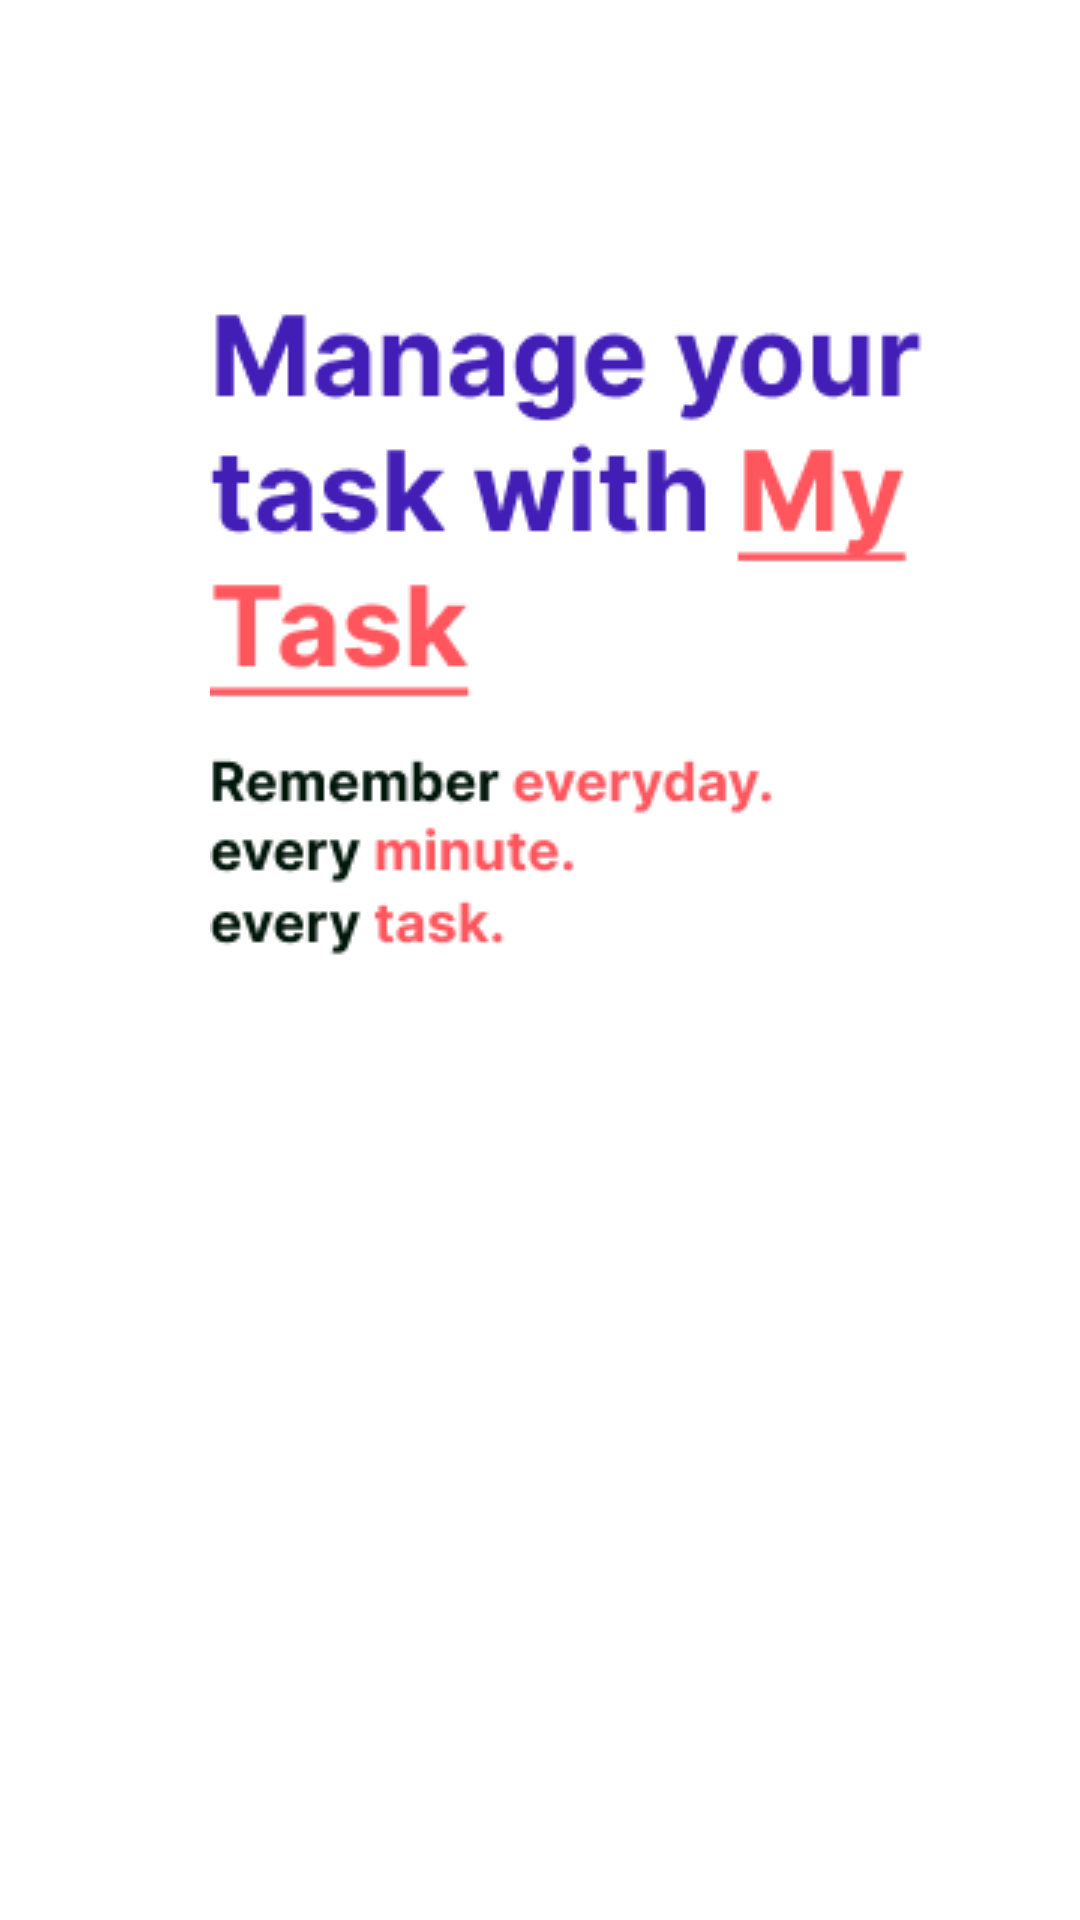

Produce the Android XML layout that renders to this screen, including the resource entries it uses.
<!-- AndroidManifest.xml: application theme Theme.My_task -->
<!-- res/layout/fragment_onboarding2.xml -->
<?xml version="1.0" encoding="utf-8"?>
<androidx.constraintlayout.widget.ConstraintLayout xmlns:android="http://schemas.android.com/apk/res/android"
    xmlns:app="http://schemas.android.com/apk/res-auto"
    xmlns:tools="http://schemas.android.com/tools"
    android:layout_width="match_parent"
    android:layout_height="match_parent"
    tools:context=".onboardingActivity">

    <ImageView
        android:id="@+id/onboardingText2"
        android:layout_width="wrap_content"
        android:layout_height="wrap_content"
        android:layout_marginStart="70dp"
        android:layout_marginTop="50dp"
        android:src="@drawable/onboarding_text2"
        app:layout_constraintStart_toStartOf="parent"
        app:layout_constraintTop_toBottomOf="@+id/onboarding2" />

    <ImageView
        android:id="@+id/onboarding2"
        android:layout_width="wrap_content"
        android:layout_height="wrap_content"
        android:layout_marginTop="50dp"
        app:layout_constraintEnd_toEndOf="parent"
        app:layout_constraintStart_toStartOf="parent"
        app:layout_constraintTop_toTopOf="parent"
        app:srcCompat="@drawable/onboarding_bg2" />

</androidx.constraintlayout.widget.ConstraintLayout>
<!-- resources referenced by this layout -->
<resources>
  <!-- drawable onboarding_text2: png bitmap (drawable-v24, 11325 bytes) -->
  <style name="Theme.My_task" parent="Theme.MaterialComponents.DayNight.DarkActionBar">
          
          <item name="colorPrimary">@color/black_700</item>baga
          <item name="colorOnPrimary">@color/white</item>
          
          <item name="colorSecondary">@color/grey_500</item>
          
          <item name="android:statusBarColor">@color/black_700</item>
          
      </style>
  <color name="black_700">#000000</color>
  <color name="white">#FFFFFFFF</color>
  <color name="grey_500">#979797</color>
</resources>
